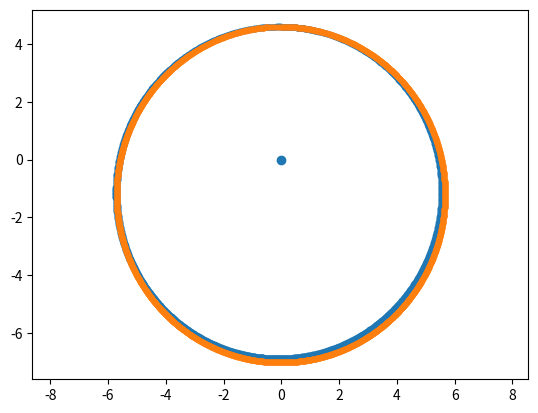

Source code (Python):

import numpy as np


rMR0 = 4.60 # la distancia M - S inicial
vMR0 = 5.10e-1 # velocidad inicial de MR
c_a = 9.90e-1 # el factor que multiplica a la acelaración

TMR = 8.80e+1 #periodo de la órbita de mercurio
rS = 2.95e-7 # radio de Sw del sol
rL2 = 8.19e-7 # momento angular de mercutoi

MRelX = [0]
MRelY = [rMR0]

MRelR = np.array([MRelX[0], MRelY[0]]) #pos. inicial de M
MRelV = np.array([vMR0, 0]) #vel.inicial de M

#creeamos una version no relativista:
Mx = [0]
My = [rMR0]
Mr = np.array([MRelX[0], MRelY[0]]) #pos. inicial de M
Mv = np.array([vMR0, 0]) #vel.inicial de M



Sx = [0]    #coordenadas del sol
Sy = [0]


# Definition of the time step
dt = 2 * vMR0 / c_a / 20

def module(vec):
    return (vec[0]**2 + vec[1]**2)**0.5

def computeDistance(pl1, pl2):
    d = ((pl2[1]-pl1[1])**2 + (pl2[0]-pl1[0])**2)**0.5
    return d



def updateCoord(Rold, Vold, alpha=0, beta=0):
    modRold = module(Rold)

    temp = 1 + alpha * rS / modRold + beta * rL2 / modRold**2
    aMs = c_a * temp / modRold**2

    vec_aMS = -aMs * (Rold / modRold)

    Vnew = Vold + vec_aMS * dt

    Rnew = Rold + Vnew * dt
    return Rnew, Vnew


t = 0.0
alpha = 0
beta = 3e5
distPrev = 0
dist = 0
r0 = dt * 10
# Execute the loop as long as t < 2*TM
while t < 2*TMR:
    # Set the frame rate (you can choose a higher rate to accelerate the program)
    #rate(100)
    # Update the drawn trajectory with the current position
    #M.trajectory.append(pos=M.pos)
    # Update velocity and position
    MRelR, MRelV = updateCoord(MRelR,  MRelV , alpha, beta)
    Mr, Mv = updateCoord(Mr,  Mv)
    
    MRelX.append(MRelR[0])
    MRelY.append(MRelR[1])

    Mx.append(Mr[0])
    My.append(Mr[1])   
    
    distRel = computeDistance([Sx, Sy], [MRelX[-1], MRelY[-1]])
    distNRel = computeDistance([Sx, Sy], [Mx[-1], My[-1]])
    #if distRel < r0 or distNRel < r0:
    #    break
    '''
    print(dist, distPrev)
    distPrev = dist
    acerc = False
    if dist < distPrev: #si la distancia está bajando (se acerca al perih)
        acerc = True
        #print("se acerca")

    if dist > distPrev: print("se aleja!")

    if acerc == True and dist > distPrev:
        print(np.arccos(Mx[-1]/dist))

    #print(Mr[0], Mr[1])
    '''
    # Advance time by one step
    t = t + dt


import matplotlib.pyplot as plt
plt.plot(MRelX, MRelY, '.')
plt.plot(Mx, My, '.')
plt.axis("equal")
plt.scatter(Sx[0], Sy[0])
plt.show()